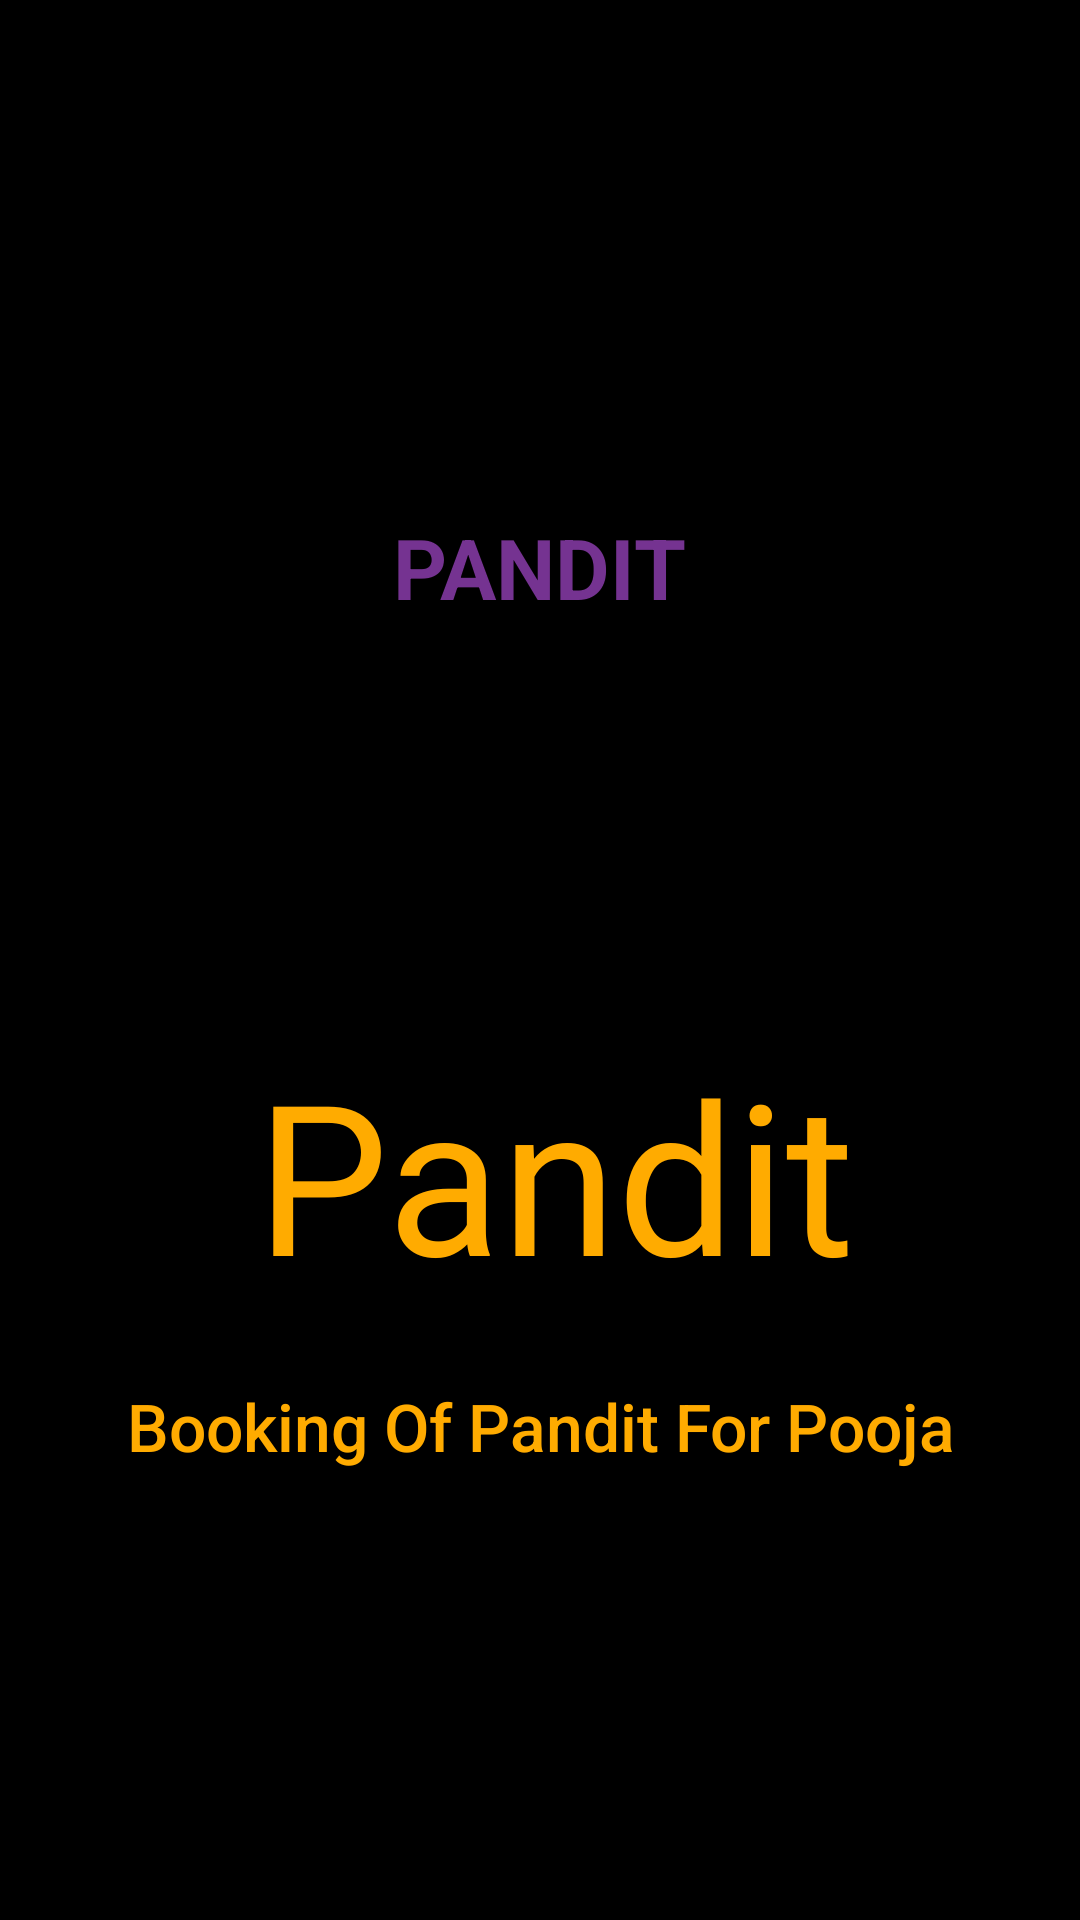

Layout XML and referenced resources for this Android screen:
<!-- AndroidManifest.xml: application theme AppTheme -->
<!-- res/layout/activity_splash.xml -->
<?xml version="1.0" encoding="utf-8"?>
<androidx.constraintlayout.widget.ConstraintLayout xmlns:android="http://schemas.android.com/apk/res/android"
    xmlns:app="http://schemas.android.com/apk/res-auto"
    xmlns:tools="http://schemas.android.com/tools"
    android:layout_width="match_parent"
    android:layout_height="match_parent"
    android:id="@+id/motionLayout"
    android:background="@color/colorBlack"
    >
    
    

















    <TextView
        android:id="@+id/imageView"
        android:layout_width="210dp"
        android:layout_height="210dp"
        android:layout_marginStart="10dp"
        android:layout_marginEnd="10dp"
        android:background="@drawable/bg_splash"
        android:gravity="center"
        android:text="PANDIT"
        android:textColor="@color/colorAccent"
        android:textSize="28dp"
        android:textStyle="bold"
        android:transitionName="logo_image"
        app:layout_constraintBottom_toBottomOf="parent"
        app:layout_constraintEnd_toEndOf="parent"
        app:layout_constraintHorizontal_bias="0.497"
        app:layout_constraintStart_toStartOf="parent"
        app:layout_constraintTop_toTopOf="parent"
        app:layout_constraintVertical_bias="0.195" />

    <TextView
        android:id="@+id/textView1"
        android:layout_width="wrap_content"
        android:layout_height="wrap_content"
        android:layout_marginBottom="23dp"
        android:fontFamily="@font/bangers"
        android:text="@string/pandit"
        android:textAlignment="center"
        android:textColor="@color/colorPrimaryDark"
        android:textSize="@dimen/asplash_title"
        android:transitionName="logo_text"
        app:layout_constraintBottom_toTopOf="@+id/textView2"
        app:layout_constraintEnd_toEndOf="parent"
        app:layout_constraintHorizontal_bias="0.533"
        app:layout_constraintStart_toStartOf="parent" />

    <TextView
        android:id="@+id/textView2"
        android:layout_width="wrap_content"
        android:layout_height="wrap_content"
        android:layout_marginBottom="150dp"
        android:textColor="@color/colorPrimaryDark"
        android:fontFamily="sans-serif-medium"
        android:text="@string/subtitle"
        android:textAlignment="center"
        android:textSize="@dimen/splash_subtitle"
        app:layout_constraintBottom_toBottomOf="parent"
        app:layout_constraintEnd_toEndOf="parent"
        app:layout_constraintStart_toStartOf="parent" />

</androidx.constraintlayout.widget.ConstraintLayout>
<!-- resources referenced by this layout -->
<resources>
  <color name="colorAccent">#753391</color>
  <color name="colorBlack">#000000</color>
  <color name="colorPrimaryDark">#FFAB00</color>
  <dimen name="asplash_title">70sp</dimen>
  <dimen name="splash_subtitle">22sp</dimen>
  <string name="pandit">Pandit </string>
  <string name="subtitle">Booking Of Pandit For Pooja</string>
  <style name="AppTheme" parent="Theme.AppCompat.Light.NoActionBar">
          
          <item name="colorPrimary">@color/colorPrimary</item>
          <item name="colorPrimaryDark">@color/colorPrimaryDark</item>
          <item name="colorAccent">@color/colorAccent</item>
      </style>
  <color name="colorPrimary">#B0FFAB00</color>--&gt;
</resources>
